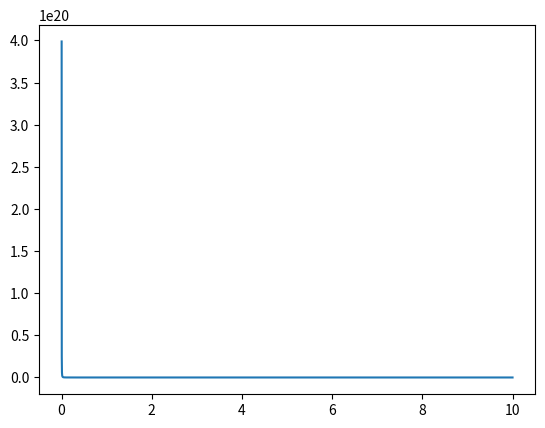

Generate this figure with matplotlib:
#Lagrange points
#part b)

#Libraries
import numpy as np
import matplotlib.pyplot as plt
#

#Define Subroutines
def function(x):
    return G*M*x**-2 - G*m*(R-x)**-2-w**2*x
#

#Initialize constants
G = 6.674E-11
M = 5.974E+24
m = 7.348E+22
R = 3.844E+08
w = 2.662E-06
#

#Computation
x = np.arange(0,10,0.001)
plt.plot(x,function(x))
#

#Output
plt.show()
#

